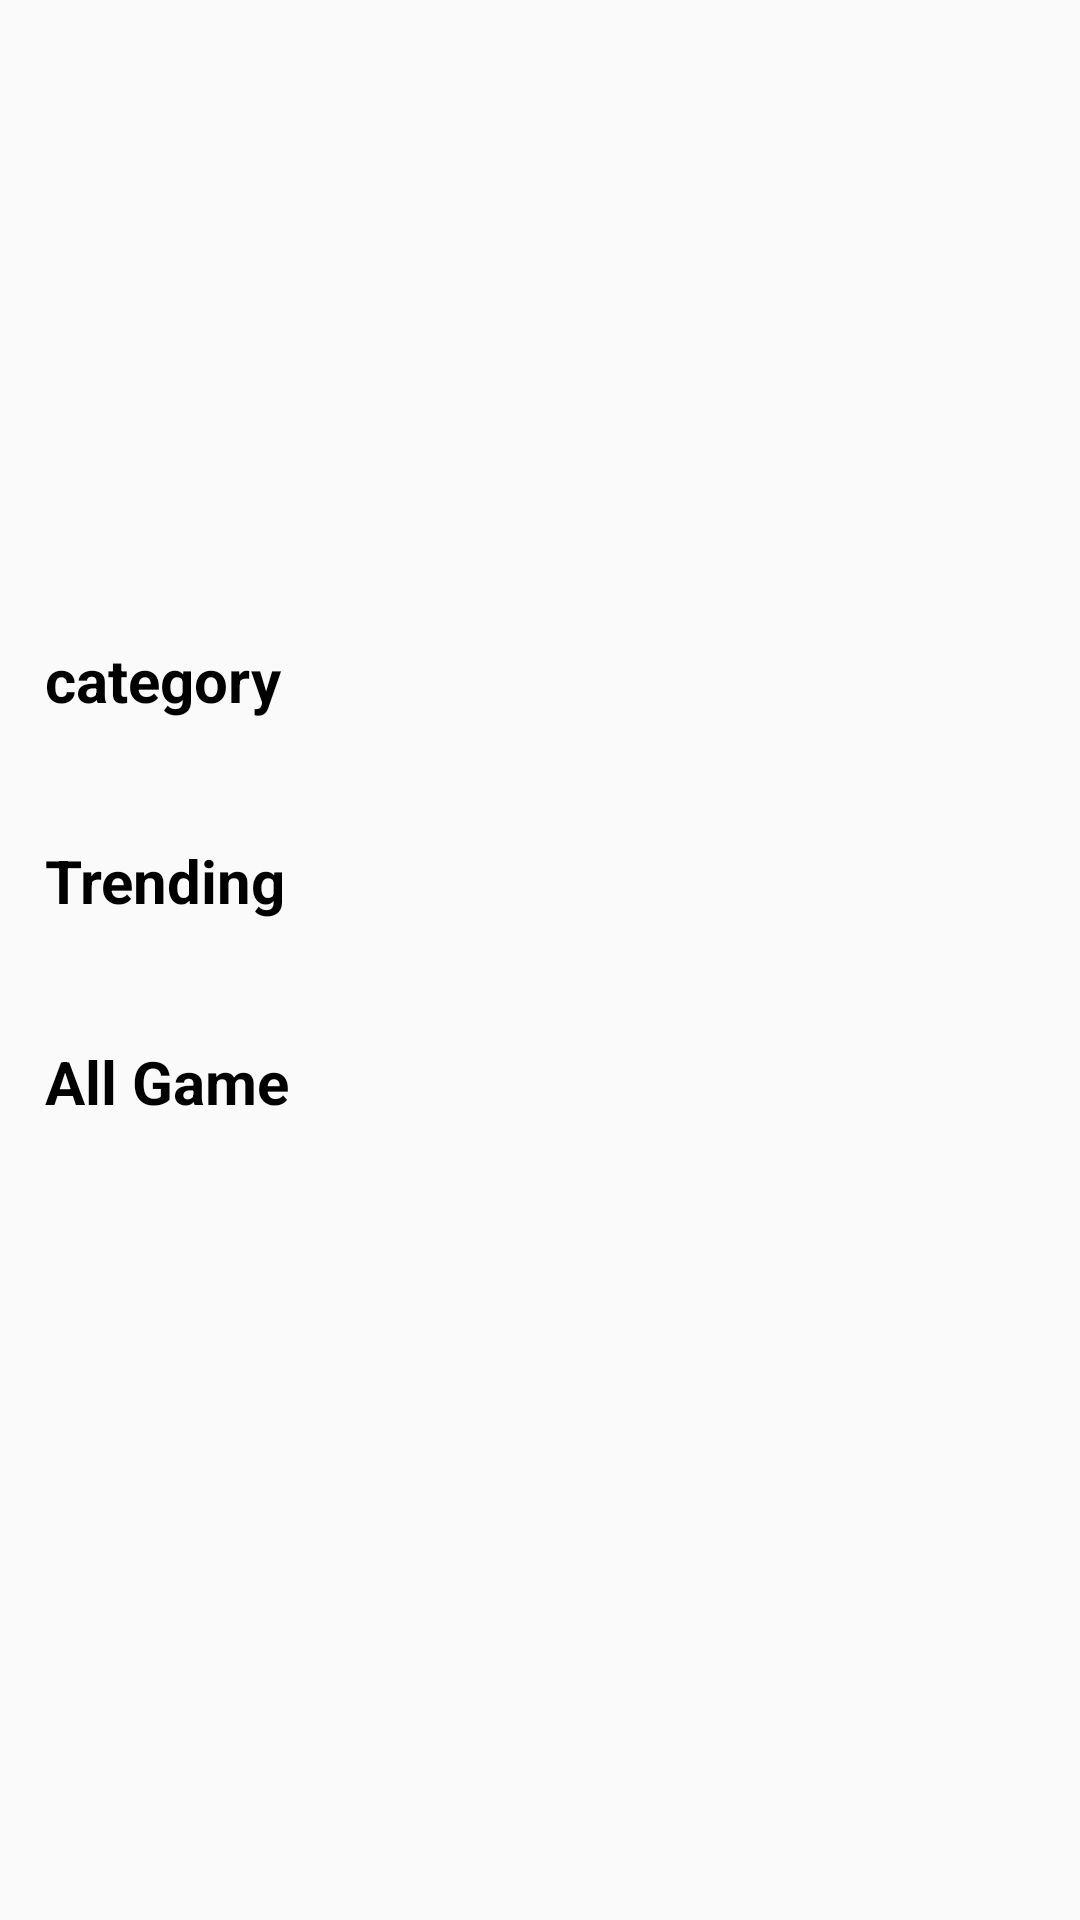

The Android layout XML behind this screen, and the referenced resources:
<!-- AndroidManifest.xml: application theme AppTheme -->
<!-- res/layout/activity_dashboard.xml -->
<?xml version="1.0" encoding="utf-8"?>
<layout>

    <ScrollView xmlns:android="http://schemas.android.com/apk/res/android"
        xmlns:tools="http://schemas.android.com/tools"
        android:layout_width="match_parent"
        android:layout_height="match_parent">

        <RelativeLayout
            android:layout_width="match_parent"
            android:layout_height="match_parent"
            tools:context=".DashboardActivity">


            <androidx.viewpager.widget.ViewPager
                android:id="@+id/viewPager"
                android:layout_width="match_parent"
                android:layout_height="190dp"
                android:layout_marginBottom="8dp" />


            <LinearLayout
                android:id="@+id/SliderDots"
                android:layout_width="match_parent"
                android:layout_height="wrap_content"
                android:layout_below="@+id/viewPager"
                android:gravity="center_vertical|center_horizontal"
                android:orientation="horizontal" />


            <TextView
                android:id="@+id/text"
                android:layout_width="wrap_content"
                android:layout_height="wrap_content"
                android:layout_below="@id/SliderDots"
                android:layout_margin="15dp"
                android:text="category "
                android:textColor="#000"
                android:textSize="20sp"
                android:textStyle="bold" />


            <androidx.recyclerview.widget.RecyclerView
                android:id="@+id/recy1"
                android:layout_width="match_parent"
                android:layout_height="wrap_content"
                android:layout_below="@id/text"
                android:layout_margin="5dp" />


            <TextView
                android:id="@+id/text1"
                android:layout_width="wrap_content"
                android:layout_height="wrap_content"
                android:layout_below="@id/recy1"
                android:layout_margin="15dp"
                android:text="Trending"
                android:textColor="#000"
                android:textSize="20sp"
                android:textStyle="bold" />


            <androidx.recyclerview.widget.RecyclerView
                android:id="@+id/recytrend"
                android:layout_width="match_parent"
                android:layout_height="wrap_content"
                android:layout_below="@id/text1"
                android:layout_margin="5dp" />

            <TextView
                android:id="@+id/text3"
                android:layout_width="wrap_content"
                android:layout_height="wrap_content"
                android:layout_below="@id/recytrend"
                android:layout_margin="15dp"
                android:text="All Game"
                android:textColor="#000"
                android:textSize="20sp"
                android:textStyle="bold" />


            <androidx.recyclerview.widget.RecyclerView
                android:id="@+id/all"
                android:layout_width="match_parent"
                android:layout_height="wrap_content"
                android:layout_below="@id/text3"
                android:layout_margin="5dp" />


        </RelativeLayout>

    </ScrollView>
</layout>
<!-- resources referenced by this layout -->
<resources>
  <style name="AppTheme" parent="Theme.AppCompat.Light.DarkActionBar">
          
          <item name="colorPrimary">@color/colorPrimary</item>
          <item name="colorPrimaryDark">@color/colorPrimaryDark</item>
          <item name="colorAccent">@color/colorAccent</item>
      </style>
  <color name="colorPrimary">@color/colorDeepOrange</color>
  <color name="colorPrimaryDark">@color/colorDeepOrange</color>
  <color name="colorAccent">@color/colorDeepOrange</color>
  <color name="colorDeepOrange">#FF5722</color>
</resources>
